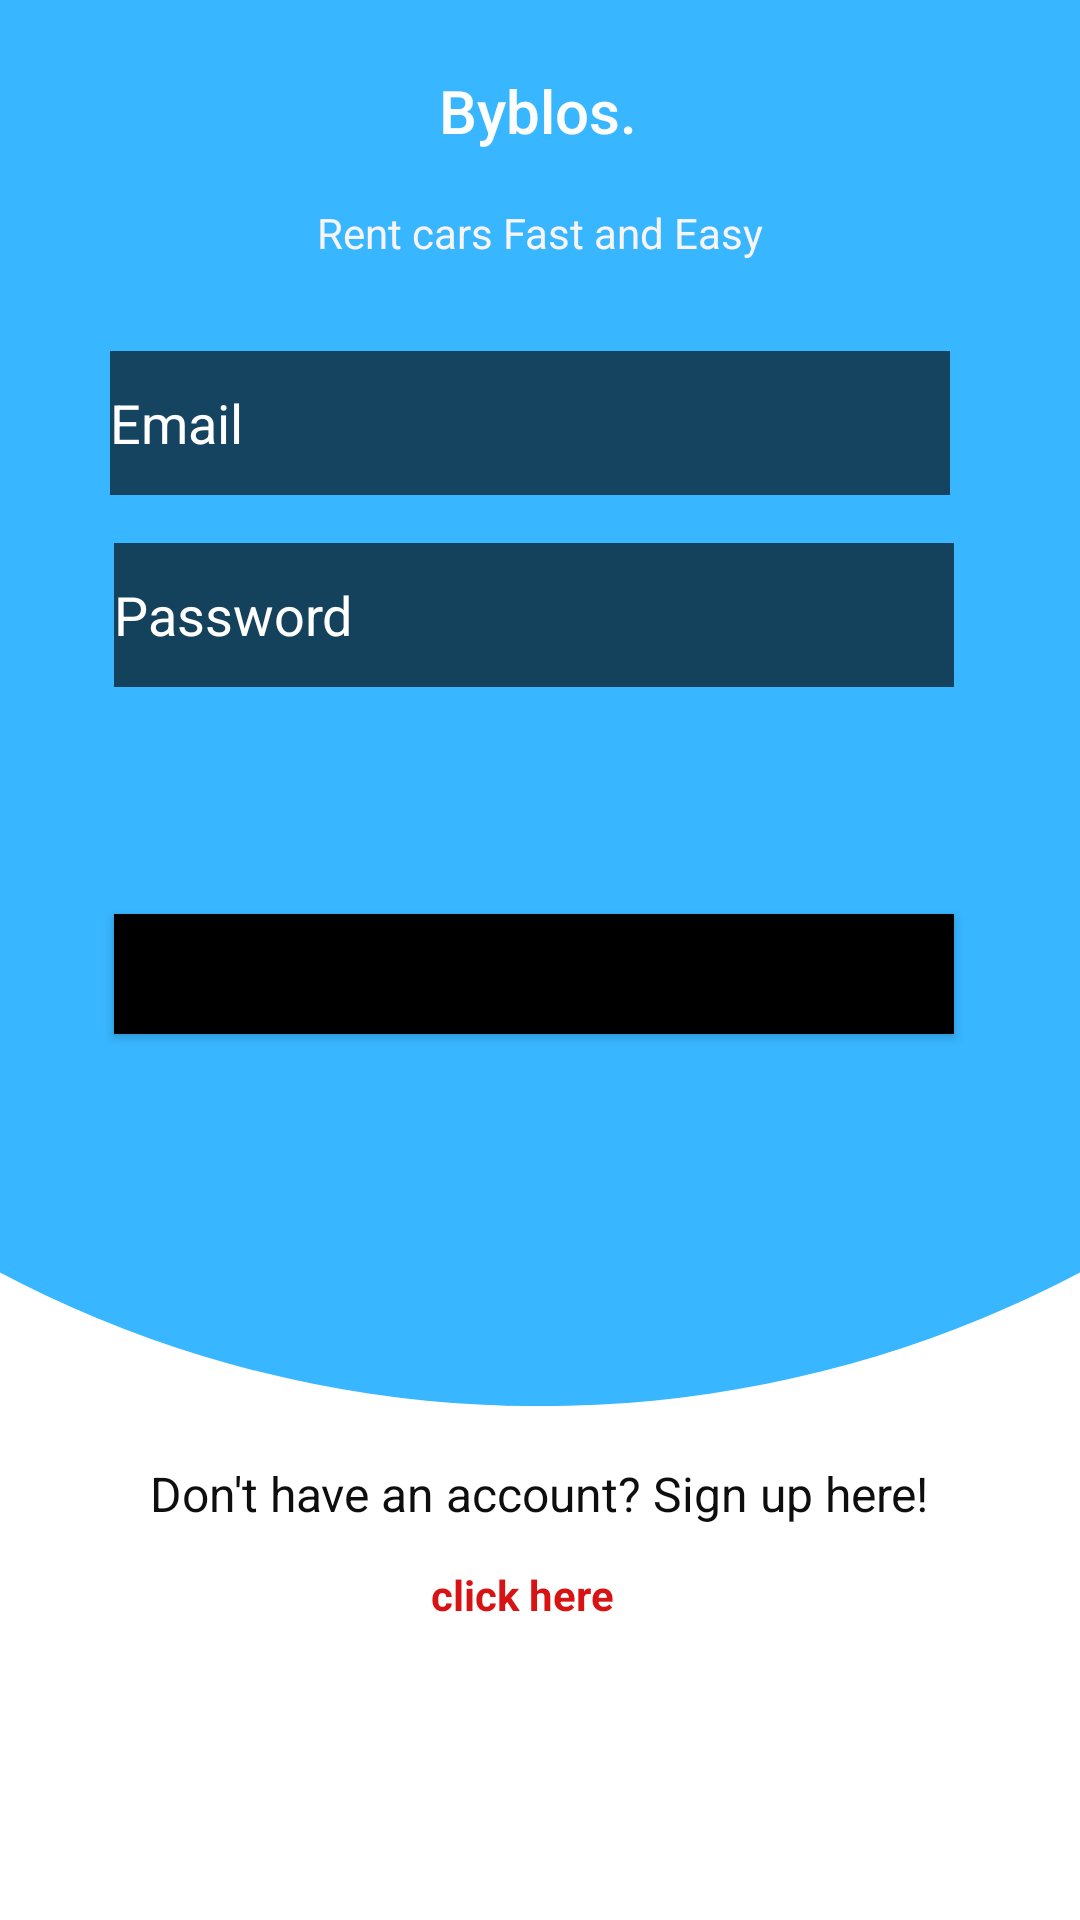

The Android layout XML behind this screen, and the referenced resources:
<!-- AndroidManifest.xml: application theme Theme.ProjectSeg -->
<!-- res/layout/activity_login.xml -->
<?xml version="1.0" encoding="utf-8"?>
<androidx.constraintlayout.widget.ConstraintLayout xmlns:android="http://schemas.android.com/apk/res/android"
    xmlns:app="http://schemas.android.com/apk/res-auto"
    xmlns:tools="http://schemas.android.com/tools"
    android:layout_width="match_parent"
    android:layout_height="match_parent"
    android:background="@drawable/bg11"
    tools:context=".Login">

    <TextView
        android:id="@+id/textView"
        android:layout_width="wrap_content"
        android:layout_height="wrap_content"
        android:fontFamily="sans-serif-medium"
        android:text="Byblos."
        android:textColor="#FDFDFD"
        android:textSize="20dp"
        app:layout_constraintBottom_toBottomOf="parent"
        app:layout_constraintEnd_toEndOf="parent"
        app:layout_constraintHorizontal_bias="0.498"
        app:layout_constraintStart_toStartOf="parent"
        app:layout_constraintTop_toTopOf="parent"
        app:layout_constraintVertical_bias="0.038" />

    <TextView
        android:id="@+id/textView2"
        android:layout_width="wrap_content"
        android:layout_height="wrap_content"
        android:layout_marginTop="28dp"
        android:layout_marginBottom="30dp"
        android:padding="10dp"
        android:text="Rent cars Fast and Easy"
        android:textAlignment="center"
        android:textColor="#F8F4F4"
        app:layout_constraintBottom_toBottomOf="parent"
        app:layout_constraintEnd_toEndOf="parent"
        app:layout_constraintStart_toStartOf="parent"
        app:layout_constraintTop_toTopOf="parent"
        app:layout_constraintVertical_bias="0.055" />

    <EditText
        android:id="@+id/email"
        android:layout_width="280dp"
        android:layout_height="48dp"
        android:layout_marginTop="25dp"
        android:layout_marginBottom="8dp"
        android:background="#9F000000"
        android:ems="10"
        android:textColor="@color/white"
        android:hint="Email"
        android:inputType="textEmailAddress"
        android:textColorHint="@color/white"
        app:layout_constraintBottom_toTopOf="@+id/password"
        app:layout_constraintEnd_toEndOf="parent"
        app:layout_constraintHorizontal_bias="0.458"
        app:layout_constraintStart_toStartOf="parent"
        app:layout_constraintTop_toBottomOf="@+id/textView2"
        app:layout_constraintVertical_bias="0.822" />

    <EditText
        android:id="@+id/password"
        android:layout_width="280dp"
        android:layout_height="48dp"
        android:layout_marginTop="8dp"
        android:layout_marginBottom="416dp"
        android:background="#A3000000"
        android:ems="10"
        android:textColor="@color/white"
        android:hint="Password"
        android:inputType="textPassword"
        android:textColorHint="@color/white"
        app:layout_constraintBottom_toBottomOf="parent"
        app:layout_constraintEnd_toEndOf="parent"
        app:layout_constraintHorizontal_bias="0.473"
        app:layout_constraintStart_toStartOf="parent"
        app:layout_constraintTop_toBottomOf="@+id/email" />

    <Button
        android:id="@+id/loginbtn"
        android:layout_width="280dp"
        android:layout_height="40dp"
        android:layout_marginBottom="284dp"
        android:background="@color/teal_200"
        android:backgroundTint="@color/black"
        android:text="Log in now"
        app:iconTint="@color/black"
        app:layout_constraintBottom_toBottomOf="parent"
        app:layout_constraintEnd_toEndOf="parent"
        app:layout_constraintHorizontal_bias="0.473"
        app:layout_constraintStart_toStartOf="parent"
        app:layout_constraintTop_toBottomOf="@+id/password"
        app:layout_constraintVertical_bias="0.869" />

    <TextView
        android:id="@+id/creattext"
        android:layout_width="310dp"
        android:layout_height="35dp"
        android:text="Don't have an account? Sign up here!"
        android:textAlignment="center"
        android:textColor="#0E0E0E"
        android:textSize="16dp"
        app:layout_constraintBottom_toBottomOf="parent"
        app:layout_constraintEnd_toEndOf="parent"
        app:layout_constraintHorizontal_bias="0.495"
        app:layout_constraintStart_toStartOf="parent"
        app:layout_constraintTop_toBottomOf="@+id/loginbtn"
        app:layout_constraintVertical_bias="0.547" />

    <TextView
        android:id="@+id/toSignup"
        android:layout_width="73dp"
        android:layout_height="19dp"
        android:clickable="true"
        android:text="click here"
        android:textColor="#D81313"
        android:textStyle="bold"
        app:layout_constraintBottom_toBottomOf="parent"
        app:layout_constraintEnd_toEndOf="parent"
        app:layout_constraintStart_toStartOf="parent"
        app:layout_constraintTop_toBottomOf="@+id/creattext"
        app:layout_constraintVertical_bias="0.0" />


</androidx.constraintlayout.widget.ConstraintLayout>
<!-- resources referenced by this layout -->
<resources>
  <!-- drawable bg11: png bitmap (drawable, 17712 bytes) -->
  <style name="Theme.ProjectSeg" parent="Theme.MaterialComponents.DayNight.DarkActionBar">
          
          <item name="colorPrimary">@color/purple_500</item>
          <item name="colorPrimaryVariant">@color/purple_700</item>
          <item name="colorOnPrimary">@color/white</item>
          
          <item name="colorSecondary">@color/teal_200</item>
          <item name="colorSecondaryVariant">@color/teal_700</item>
          <item name="colorOnSecondary">@color/black</item>
          
          <item name="android:statusBarColor" tools:targetApi="l">?attr/colorPrimaryVariant</item>
          
      </style>
  <!-- not gathered from this repository: default colours our renderer supplied (Android Studio template values) -->
  <color name="purple_500">#FF6200EE</color>
  <color name="purple_700">#FF3700B3</color>
  <color name="teal_200">#FF03DAC5</color>
  <color name="teal_700">#FF018786</color>
  <color name="black">#FF000000</color>
  <color name="white">#FFFFFFFF</color>
</resources>
